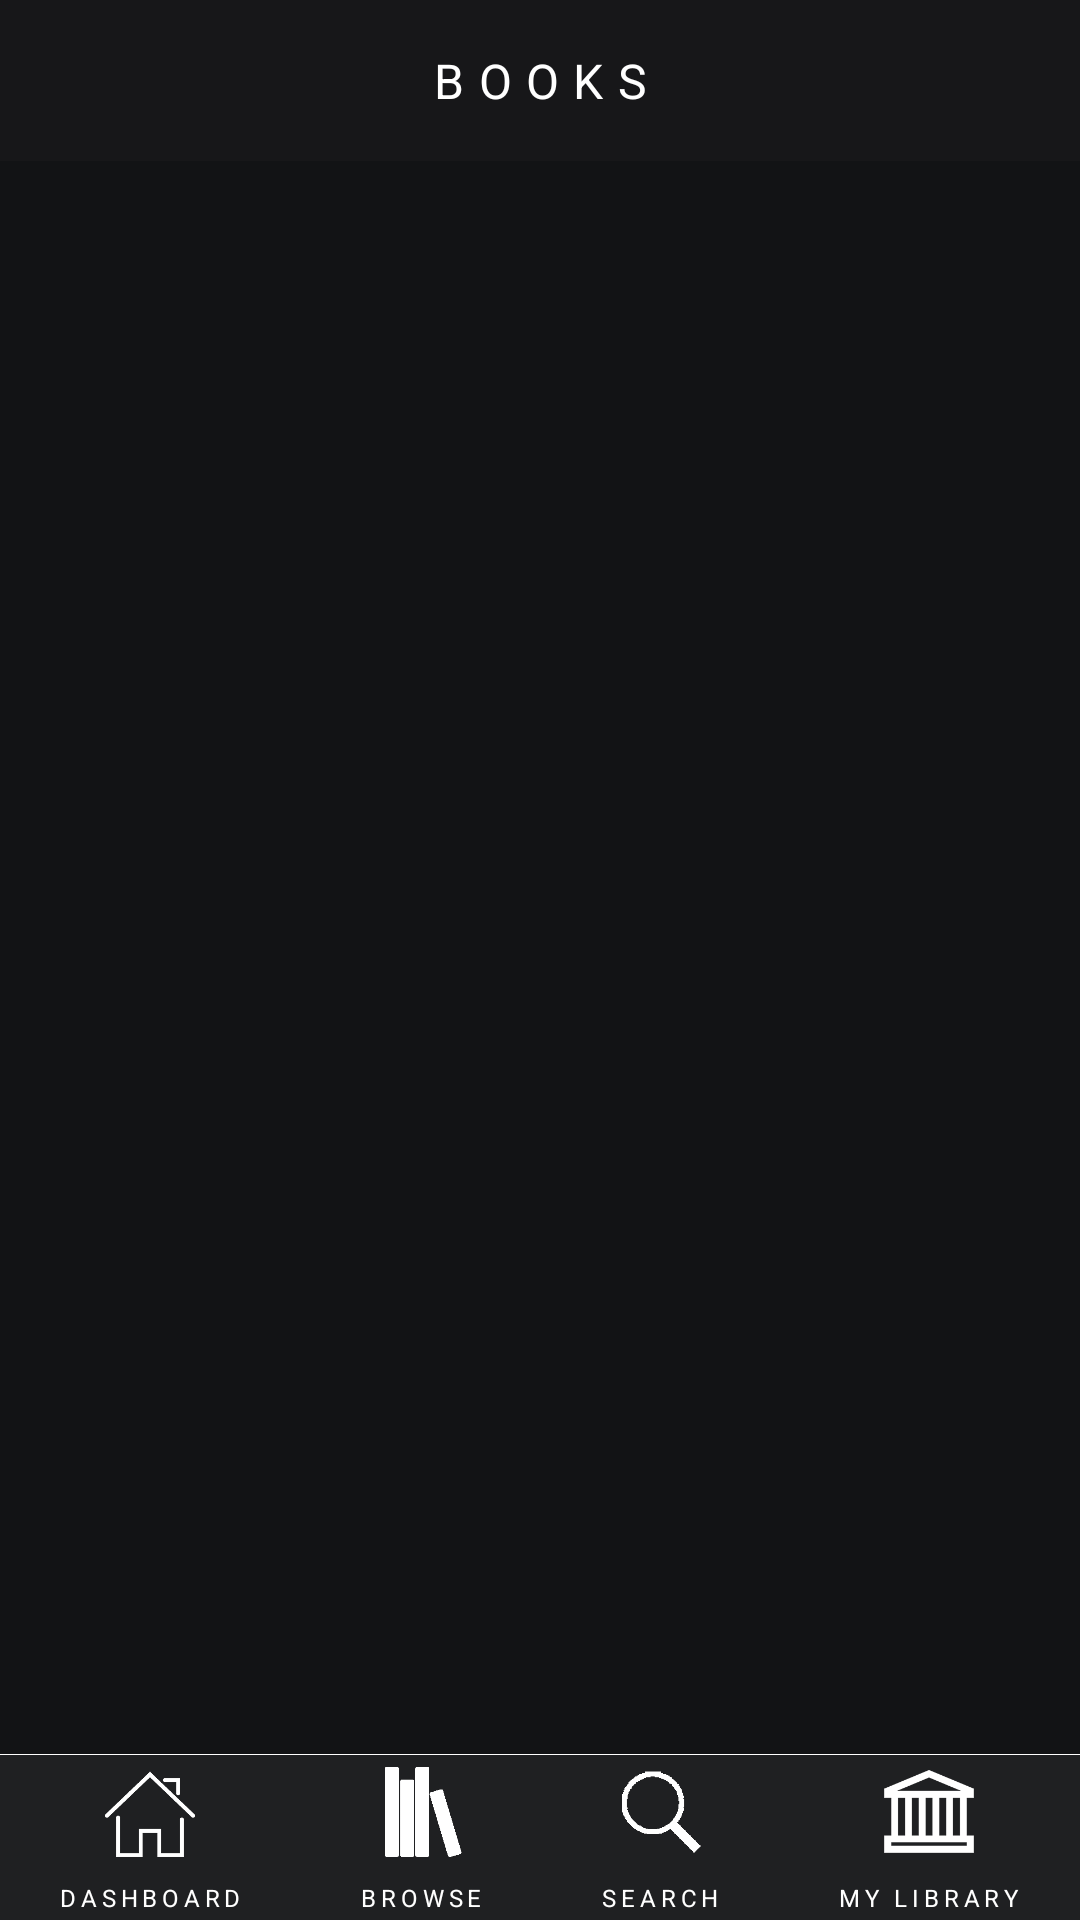

Android layout source for this screen:
<!-- AndroidManifest.xml: application theme HiddenTitleTheme -->
<!-- res/layout/activity_browse_books.xml -->
<?xml version="1.0" encoding="utf-8"?>
<LinearLayout xmlns:android="http://schemas.android.com/apk/res/android"
    android:layout_width="match_parent"
    android:layout_height="match_parent"
    android:background="#1f2022"
    android:orientation="vertical">

    <TextView
        android:layout_width="match_parent"
        android:layout_height="wrap_content"
        android:background="#171719"
        android:gravity="center"
        android:letterSpacing="0.3"
        android:paddingBottom="16dp"
        android:paddingLeft="16dp"
        android:paddingRight="16dp"
        android:paddingTop="16dp"
        android:text="BOOKS"
        android:textColor="#ffffff"
        android:textSize="16sp" />

    <ScrollView
        android:layout_width="match_parent"
        android:layout_height="0dp"
        android:layout_weight="1"
        android:background="#121315">

        <LinearLayout
            android:layout_width="match_parent"
            android:layout_height="wrap_content"
            android:orientation="vertical">
            <TextView
                android:id="@+id/tv_error_message_display"
                android:layout_width="wrap_content"
                android:layout_height="wrap_content"
                android:padding="16dp"
                android:layout_weight="0"
                android:text="@string/error_message"
                android:textSize="20sp"
                android:visibility="gone" />

            <ProgressBar
                android:id="@+id/pb_loading_indicator"
                android:layout_width="42dp"
                android:layout_height="42dp"
                android:layout_weight="0"
                android:layout_gravity="center"
                android:visibility="gone" />
            <TextView
                android:layout_width="match_parent"
                android:layout_height="wrap_content"
                android:layout_marginBottom="16dp"
                android:layout_marginTop="8dp"
                android:layout_weight="0"
                android:gravity="center"
                android:text=""
                android:id="@+id/tv_category_name"
                android:textColor="#ffffff"
                android:textSize="16sp"
                android:textStyle="bold" />

            <android.support.v7.widget.RecyclerView
                android:id="@+id/recyclerview_browse_books"
                android:layout_width="match_parent"
                android:layout_height="150dp"
                android:layout_marginLeft="8dp"
                android:layout_marginRight="8dp"
                android:layout_weight="0" />
        </LinearLayout>
    </ScrollView>



    <View
        android:layout_width="fill_parent"
        android:layout_height="0.2dp"
        android:background="#ffffff" />

    <LinearLayout
        android:layout_width="match_parent"
        android:layout_height="wrap_content"
        android:orientation="horizontal">

        <LinearLayout
            android:layout_width="wrap_content"
            android:layout_height="wrap_content"
            android:layout_weight="1"
            android:gravity="center"
            android:onClick="onClickOpenDashboardActivity"
            android:orientation="vertical"
            android:paddingBottom="2dp"
            android:paddingTop="4dp">

            <ImageView
                android:layout_width="30dp"
                android:layout_height="30dp"
                android:src="@drawable/dashboard" />

            <TextView
                android:layout_width="wrap_content"
                android:layout_height="wrap_content"
                android:layout_marginTop="8dp"
                android:letterSpacing="0.2"
                android:text="DASHBOARD"
                android:textColor="#ffffff"
                android:textSize="8dp" />
        </LinearLayout>

        <LinearLayout
            android:layout_width="wrap_content"
            android:layout_height="wrap_content"
            android:layout_weight="1"
            android:gravity="center"
            android:onClick="onClickOpenBrowseActivity"
            android:orientation="vertical"
            android:paddingBottom="2dp"
            android:paddingTop="4dp">

            <ImageView
                android:layout_width="30dp"
                android:layout_height="30dp"
                android:src="@drawable/browse" />

            <TextView
                android:layout_width="wrap_content"
                android:layout_height="wrap_content"
                android:layout_marginTop="8dp"
                android:letterSpacing="0.2"
                android:text="BROWSE"
                android:textColor="#ffffff"
                android:textSize="8dp" />
        </LinearLayout>

        <LinearLayout
            android:layout_width="wrap_content"
            android:layout_height="wrap_content"
            android:layout_weight="1"
            android:gravity="center"
            android:onClick="onClickOpenSearchActivity"
            android:orientation="vertical"
            android:paddingBottom="2dp"
            android:paddingTop="4dp">

            <ImageView
                android:layout_width="30dp"
                android:layout_height="30dp"
                android:src="@drawable/search" />

            <TextView
                android:layout_width="wrap_content"
                android:layout_height="wrap_content"
                android:layout_marginTop="8dp"
                android:letterSpacing="0.2"
                android:text="SEARCH"
                android:textColor="#ffffff"
                android:textSize="8dp" />
        </LinearLayout>

        <LinearLayout
            android:layout_width="wrap_content"
            android:layout_height="wrap_content"
            android:layout_weight="1"
            android:gravity="center"
            android:onClick="onClickOpenLibraryActivity"
            android:orientation="vertical"
            android:paddingBottom="2dp"
            android:paddingTop="4dp">

            <ImageView
                android:layout_width="30dp"
                android:layout_height="30dp"
                android:src="@drawable/library" />

            <TextView
                android:layout_width="wrap_content"
                android:layout_height="wrap_content"
                android:layout_marginTop="8dp"
                android:letterSpacing="0.2"
                android:text="MY LIBRARY"
                android:textColor="#ffffff"
                android:textSize="8dp" />
        </LinearLayout>

    </LinearLayout>
</LinearLayout>
<!-- resources referenced by this layout -->
<resources>
  <!-- drawable browse: png bitmap (drawable, 15216 bytes) -->
  <!-- drawable dashboard: png bitmap (drawable, 17601 bytes) -->
  <!-- drawable library: png bitmap (drawable, 17580 bytes) -->
  <!-- drawable search: png bitmap (drawable, 15694 bytes) -->
  <string name="error_message">
          An error has occurred.
      </string>
  <style name="HiddenTitleTheme" parent="AppTheme">
          <item name="windowNoTitle">true</item>
          <item name="windowActionBar">false</item>
      </style>
  <style name="AppTheme" parent="Theme.AppCompat.Light.DarkActionBar">
          
          <item name="colorPrimary">@color/colorPrimary</item>
          <item name="colorPrimaryDark">@color/colorPrimaryDark</item>
          <item name="colorAccent">@color/colorAccent</item>
  
          <item name="android:textColorHint">#76757a</item>
      </style>
  <!-- not gathered from this repository: default colours our renderer supplied (Android Studio template values) -->
  <color name="colorPrimary">#FF6200EE</color>
  <color name="colorPrimaryDark">#FF3700B3</color>
  <color name="colorAccent">#FF03DAC5</color>
</resources>
